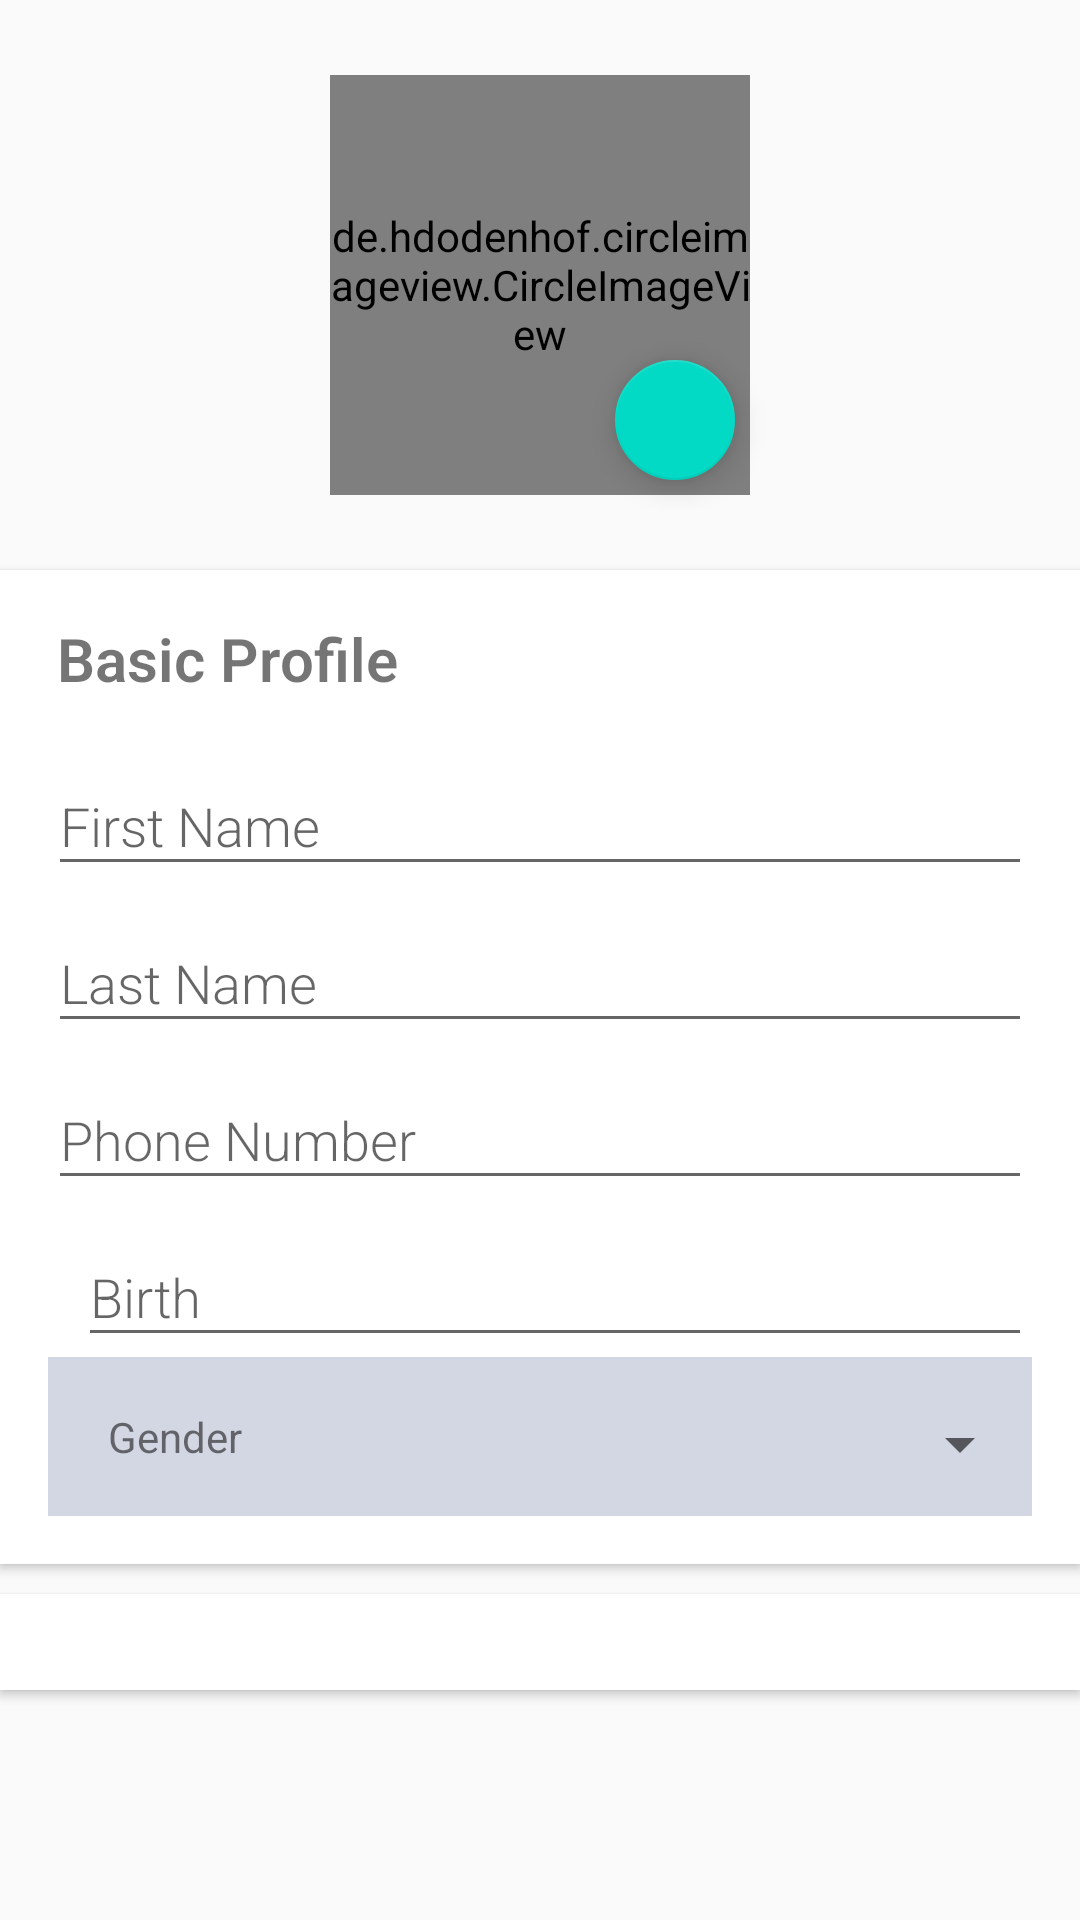

Android layout source for this screen:
<!-- AndroidManifest.xml: application theme Theme.Petway -->
<!-- res/layout/activity_settings.xml -->
<?xml version="1.0" encoding="utf-8"?>
<androidx.core.widget.NestedScrollView
    xmlns:android="http://schemas.android.com/apk/res/android"
    xmlns:tools="http://schemas.android.com/tools"
    android:layout_width="match_parent"
    android:layout_height="match_parent"
    xmlns:app="http://schemas.android.com/apk/res-auto"
    tools:context=".AddPetAdoption">

    <RelativeLayout
        android:layout_width="match_parent"
        android:layout_height="match_parent">

        <RelativeLayout
            android:id="@+id/layoutPicture"
            android:layout_width="150dp"
            android:layout_height="150dp"
            android:layout_alignParentTop="true"
            android:layout_centerHorizontal="true"
            android:layout_marginTop="20dp">

            <de.hdodenhof.circleimageview.CircleImageView
                android:id="@+id/userPic"
                android:layout_width="140dp"
                android:layout_height="140dp"
                android:layout_centerInParent="true"
                android:src="@drawable/logo" />

            <com.google.android.material.floatingactionbutton.FloatingActionButton
                android:id="@+id/choosePic"
                android:layout_width="wrap_content"
                android:layout_height="wrap_content"
                android:layout_alignParentRight="true"
                android:layout_alignParentBottom="true"
                android:layout_marginRight="10dp"
                android:layout_marginBottom="10dp"
                android:minWidth="48dp"
                android:minHeight="48dp"
                app:fabSize="mini"
                app:srcCompat="@drawable/ic_menu_camera"
                tools:ignore="SpeakableTextPresentCheck,SpeakableTextPresentCheck" />
        </RelativeLayout>

        <androidx.cardview.widget.CardView
            android:id="@+id/layoutName"
            android:layout_width="match_parent"
            android:layout_height="wrap_content"
            android:layout_below="@id/layoutPicture"
            android:layout_marginTop="20dp"
            app:cardCornerRadius="0dp"
            app:cardElevation="@dimen/cardview_default_elevation">

            <LinearLayout
                android:layout_width="match_parent"
                android:layout_height="wrap_content"
                android:layout_margin="16dp"
                android:orientation="vertical">

                <TextView
                    android:layout_width="wrap_content"
                    android:layout_height="wrap_content"
                    android:layout_marginLeft="3dp"
                    android:layout_marginBottom="10dp"
                    android:fontFamily="sans-serif-light"
                    android:text="Basic Profile"
                    android:textSize="20sp"
                    android:textStyle="bold" />

                <com.google.android.material.textfield.TextInputLayout
                    android:layout_width="match_parent"
                    android:layout_height="wrap_content">

                    <EditText
                        android:id="@+id/fName"
                        android:layout_width="match_parent"
                        android:layout_height="wrap_content"
                        android:fontFamily="sans-serif-light"
                        android:hint="First Name"
                        android:inputType="textPersonName|textCapWords"
                        tools:ignore="SpeakableTextPresentCheck,TouchTargetSizeCheck,TouchTargetSizeCheck,TouchTargetSizeCheck,TouchTargetSizeCheck"
                        android:importantForAutofill="no"
                        android:autofillHints="" />
                </com.google.android.material.textfield.TextInputLayout>

                <com.google.android.material.textfield.TextInputLayout
                    android:layout_width="match_parent"
                    android:layout_height="wrap_content">

                    <EditText
                        android:id="@+id/Lname"
                        android:layout_width="match_parent"
                        android:layout_height="wrap_content"
                        android:fontFamily="sans-serif-light"
                        android:hint="Last Name"
                        android:inputType="textPersonName|textCapWords"
                        tools:ignore="SpeakableTextPresentCheck,TouchTargetSizeCheck,TouchTargetSizeCheck" />
                </com.google.android.material.textfield.TextInputLayout>

                <com.google.android.material.textfield.TextInputLayout
                    android:layout_width="match_parent"
                    android:layout_height="wrap_content">

                    <EditText
                        android:id="@+id/phone"
                        android:layout_width="match_parent"
                        android:layout_height="wrap_content"
                        android:fontFamily="sans-serif-light"
                        android:hint="Phone Number"
                        android:inputType="textPersonName|textCapWords"
                        tools:ignore="SpeakableTextPresentCheck,TouchTargetSizeCheck" />

                    <LinearLayout
                        android:layout_width="match_parent"
                        android:layout_height="match_parent"
                        android:layout_weight="2"
                        android:orientation="horizontal">

                        <ImageView
                            android:layout_width="wrap_content"
                            android:layout_height="wrap_content"
                            android:layout_gravity="center_vertical"
                            android:src="@drawable/ic_date" />

                        <com.google.android.material.textfield.TextInputLayout
                            android:layout_width="match_parent"
                            android:layout_height="wrap_content"
                            android:layout_marginLeft="10dp">

                            <EditText
                                android:id="@+id/birth"
                                android:layout_width="match_parent"
                                android:layout_height="wrap_content"
                                android:fontFamily="sans-serif-light"
                                android:hint="Birth"
                                android:inputType="date"
                                tools:ignore="SpeakableTextPresentCheck,SpeakableTextPresentCheck,TouchTargetSizeCheck" />
                        </com.google.android.material.textfield.TextInputLayout>

                    </LinearLayout>

                    <LinearLayout
                        android:layout_width="match_parent"
                        android:layout_height="match_parent"
                        android:layout_gravity="right"
                        android:background="#D3D7E4"
                        android:foregroundGravity="right"
                        android:gravity="right"
                        android:orientation="horizontal">

                        <TextView
                            android:layout_width="wrap_content"
                            android:layout_height="wrap_content"
                            android:layout_gravity="center|right"
                            android:layout_marginLeft="20dp"
                            android:gravity="right"
                            android:text="Gender" />

                        <Spinner
                            android:id="@+id/gender"
                            android:layout_width="match_parent"
                            android:layout_height="wrap_content"
                            android:layout_marginLeft="45dp"
                            android:layout_marginTop="5dp"
                            android:fontFamily="sans-serif-light"
                            android:hint="Gender"
                            android:inputType="textPersonName"
                            android:minHeight="48dp"
                            tools:ignore="SpeakableTextPresentCheck,TouchTargetSizeCheck" />

                    </LinearLayout>

                </com.google.android.material.textfield.TextInputLayout>

            </LinearLayout>
        </androidx.cardview.widget.CardView>

        <androidx.cardview.widget.CardView
            android:layout_width="match_parent"
            android:layout_height="wrap_content"
            android:layout_below="@id/layoutName"
            android:layout_marginTop="10dp"
            android:layout_marginBottom="30dp"
            app:cardCornerRadius="0dp">

            <LinearLayout
                android:layout_width="match_parent"
                android:layout_height="wrap_content"
                android:layout_margin="16dp"
                android:orientation="vertical"/>

        </androidx.cardview.widget.CardView>

    </RelativeLayout>

</androidx.core.widget.NestedScrollView>
<!-- resources referenced by this layout -->
<resources>
  <style name="Theme.Petway" parent="Theme.AppCompat.Light.DarkActionBar">
          
          <item name="colorPrimary">@color/purple_500</item>
          <item name="colorPrimaryDark">@color/purple_700</item>
          <item name="colorAccent">@color/teal_200</item>
          
      </style>
  <color name="purple_500">#40579b</color>
  <color name="purple_700">#40579b</color>
  <color name="teal_200">#FF03DAC5</color>
</resources>
